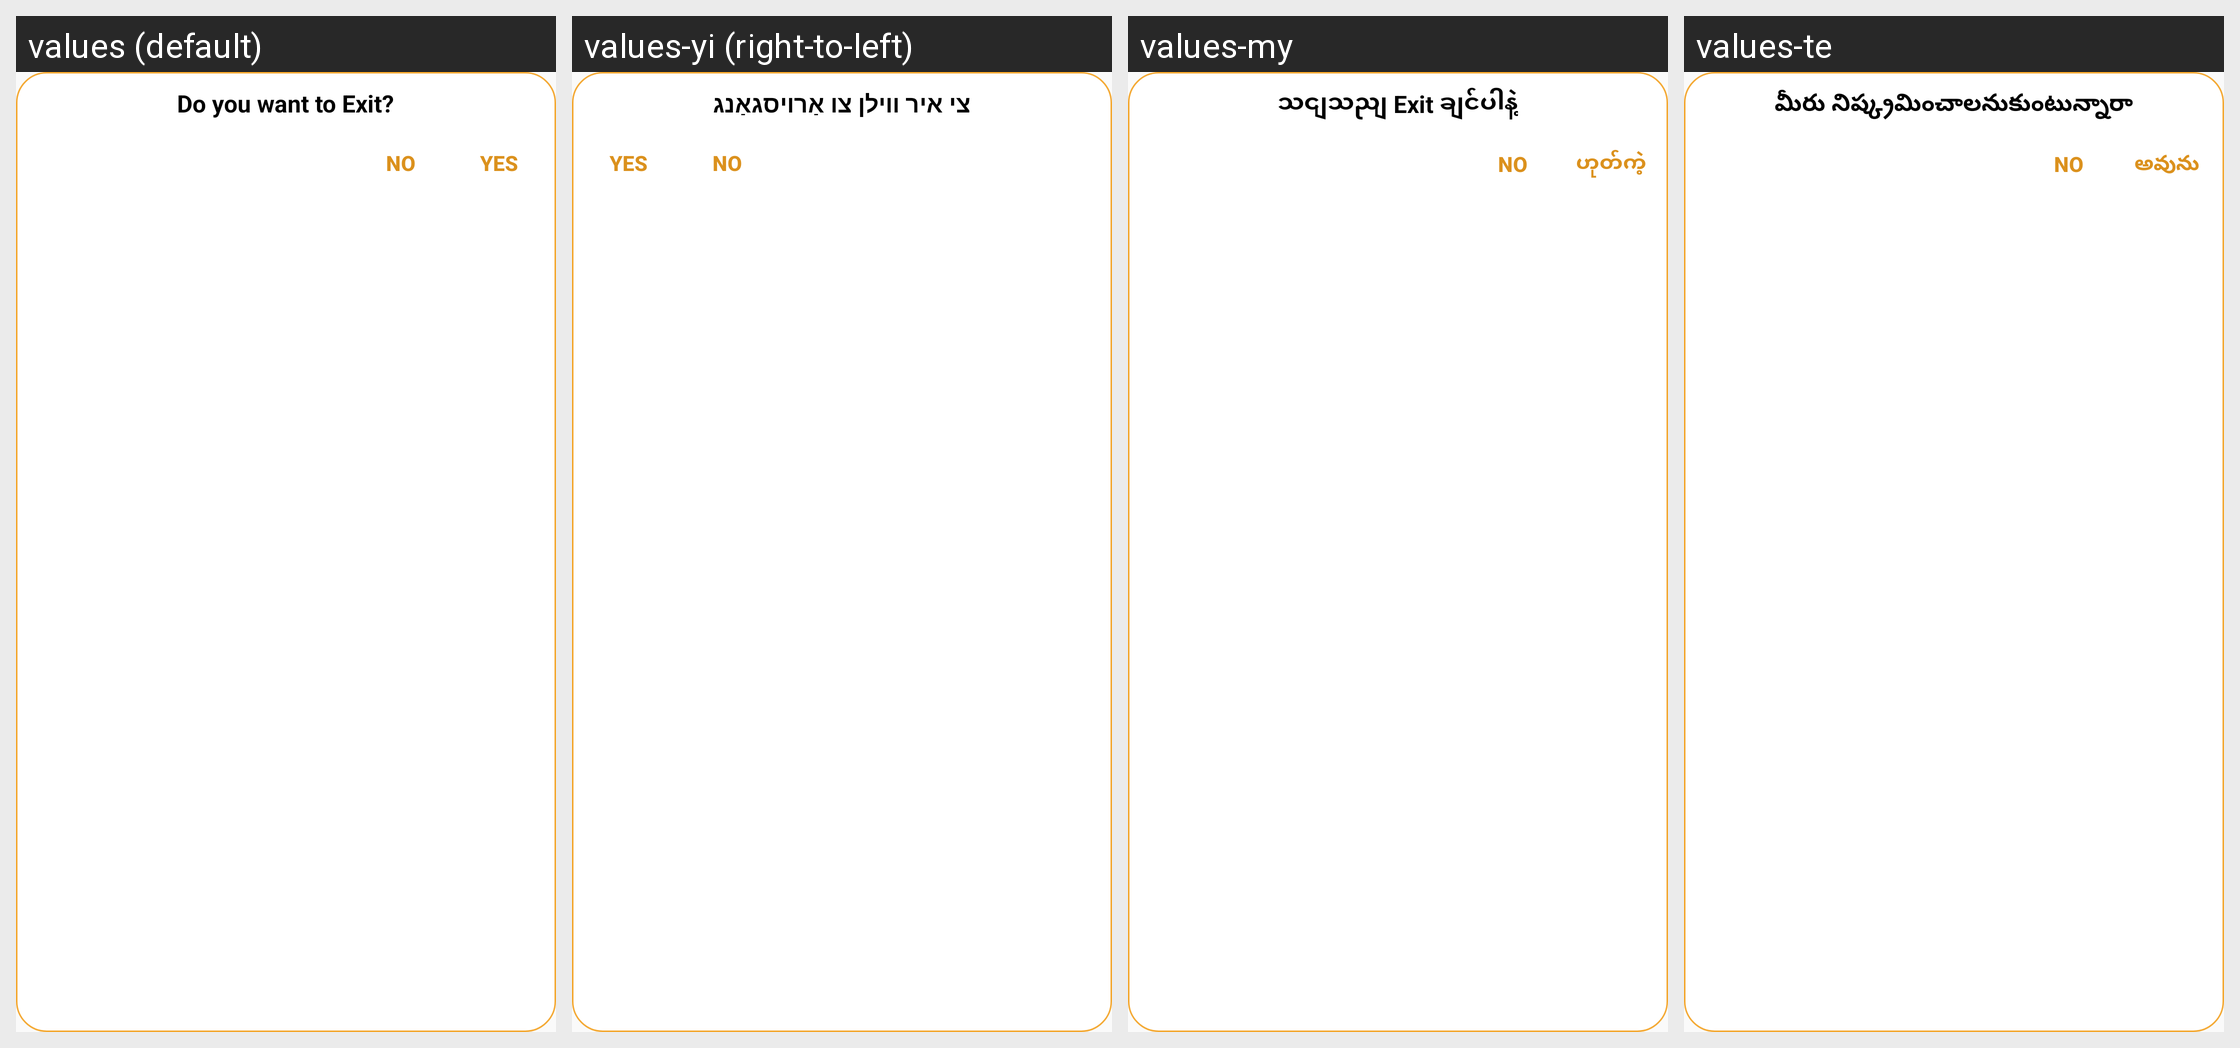

For this localized Android screen grid, give each drawn string resource with its value in every locale shown.
Android screen res/layout/exit_dialog.xml rendered under 4 locales, left to right: values (default), values-yi (right-to-left), values-my, values-te. Device: Nexus 5 (rendered at 1080×1920; each locale shown at half size, 540×960, under a caption strip naming it); theme AppTheme.
Other locales in the repository, not shown: values-af, values-am, values-ar, values-az, values-be, values-bg, values-bn, values-bs, values-ca, values-co, values-cs, values-cy, values-da, values-de, values-el, values-es, values-et, values-eu, values-fa, values-fi, values-fr, values-fy, values-ga, values-gd, values-gl, values-gu, values-ha, values-hi, values-hr, values-ht, values-hu, values-hy, values-id, values-ig, values-is, values-it, values-iw, values-ja, values-ka, values-kk, values-km, values-kn, values-ko, values-ky, values-lb, values-lo, values-lt, values-lv, values-mg, values-mi, values-mk, values-ml, values-mn, values-mr, values-ms, values-mt, values-ne, values-nl, values-no, values-ny, values-pa, values-pl, values-ps, values-pt, values-ro, values-ru, values-sd, values-si, values-sk, values-sl, values-sm, values-sn, values-so, values-sq, values-sr, values-st, values-su, values-sv, values-sw, values-ta, values-tg, values-th, values-tl, values-tr, values-uk, values-ur, values-uz, values-vi, values-xh, values-yo, values-zh, values-zu.
Strings drawn on this screen, with the default value and each locale's value (text and hints the layout hard-codes, and strings that could not be matched under every locale, appear in the picture but are not listed):

do_you_want_to_exit
  values: Do you want to Exit?
  values-yi: צי איר ווילן צו אַרויסגאַנג
  values-my: သငျသညျ Exit ချင်ပါနဲ့
  values-te: మీరు నిష్క్రమించాలనుకుంటున్నారా

no
  values: NO
  values-yi: NO
  values-my: NO
  values-te: NO

yes
  values: Yes
  values-yi: Yes
  values-my: ဟုတ်ကဲ့
  values-te: అవును
